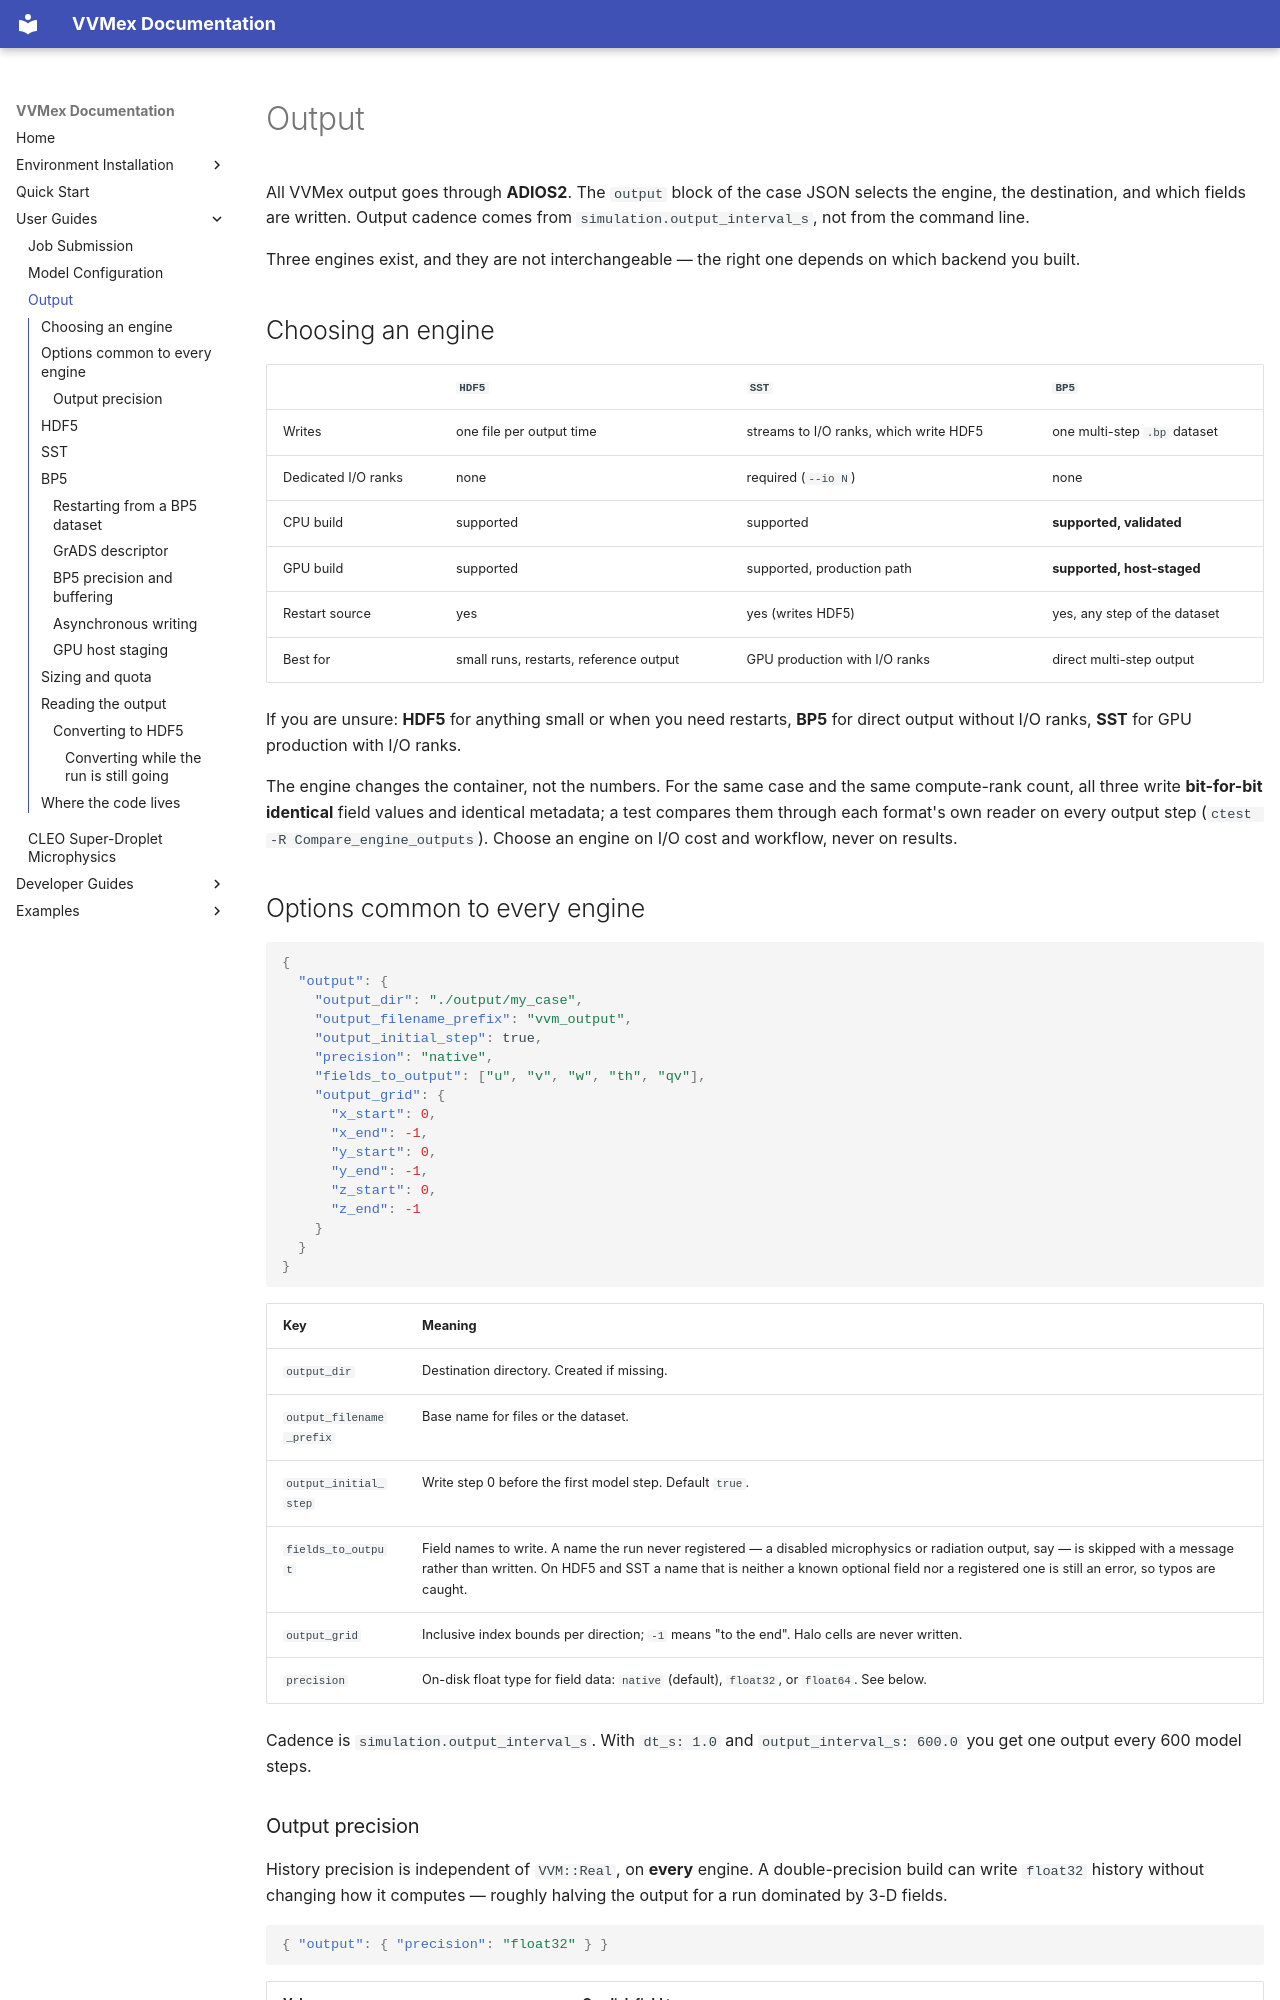

repository: Aaron-Hsieh-0129/VVMex · page: user-guides/output/index.html · generator: mkdocs

# Output

All VVMex output goes through **ADIOS2**. The `output` block of the case JSON
selects the engine, the destination, and which fields are written. Output cadence
comes from `simulation.output_interval_s`, not from the command line.

Three engines exist, and they are not interchangeable — the right one depends on
which backend you built.

## Choosing an engine

| | `HDF5` | `SST` | `BP5` |
|---|---|---|---|
| Writes | one file per output time | streams to I/O ranks, which write HDF5 | one multi-step `.bp` dataset |
| Dedicated I/O ranks | none | required (`--io N`) | none |
| CPU build | supported | supported | **supported, validated** |
| GPU build | supported | supported, production path | **supported, host-staged** |
| Restart source | yes | yes (writes HDF5) | yes, any step of the dataset |
| Best for | small runs, restarts, reference output | GPU production with I/O ranks | direct multi-step output |

If you are unsure: **HDF5** for anything small or when you need restarts,
**BP5** for direct output without I/O ranks, **SST** for GPU production with I/O ranks.

The engine changes the container, not the numbers. For the same case and the
same compute-rank count, all three write **bit-for-bit identical** field values
and identical metadata; a test compares them through each format's own reader on
every output step (`ctest -R Compare_engine_outputs`). Choose an engine on I/O
cost and workflow, never on results.

## Options common to every engine

```json
{
  "output": {
    "output_dir": "./output/my_case",
    "output_filename_prefix": "vvm_output",
    "output_initial_step": true,
    "precision": "native",
    "fields_to_output": ["u", "v", "w", "th", "qv"],
    "output_grid": {
      "x_start": 0,
      "x_end": -1,
      "y_start": 0,
      "y_end": -1,
      "z_start": 0,
      "z_end": -1
    }
  }
}
```

| Key | Meaning |
|---|---|
| `output_dir` | Destination directory. Created if missing. |
| `output_filename_prefix` | Base name for files or the dataset. |
| `output_initial_step` | Write step 0 before the first model step. Default `true`. |
| `fields_to_output` | Field names to write. A name the run never registered — a disabled microphysics or radiation output, say — is skipped with a message rather than written. On HDF5 and SST a name that is neither a known optional field nor a registered one is still an error, so typos are caught. |
| `output_grid` | Inclusive index bounds per direction; `-1` means "to the end". Halo cells are never written. |
| `precision` | On-disk float type for field data: `native` (default), `float32`, or `float64`. See below. |

Cadence is `simulation.output_interval_s`. With `dt_s: 1.0` and
`output_interval_s: 600.0` you get one output every 600 model steps.
